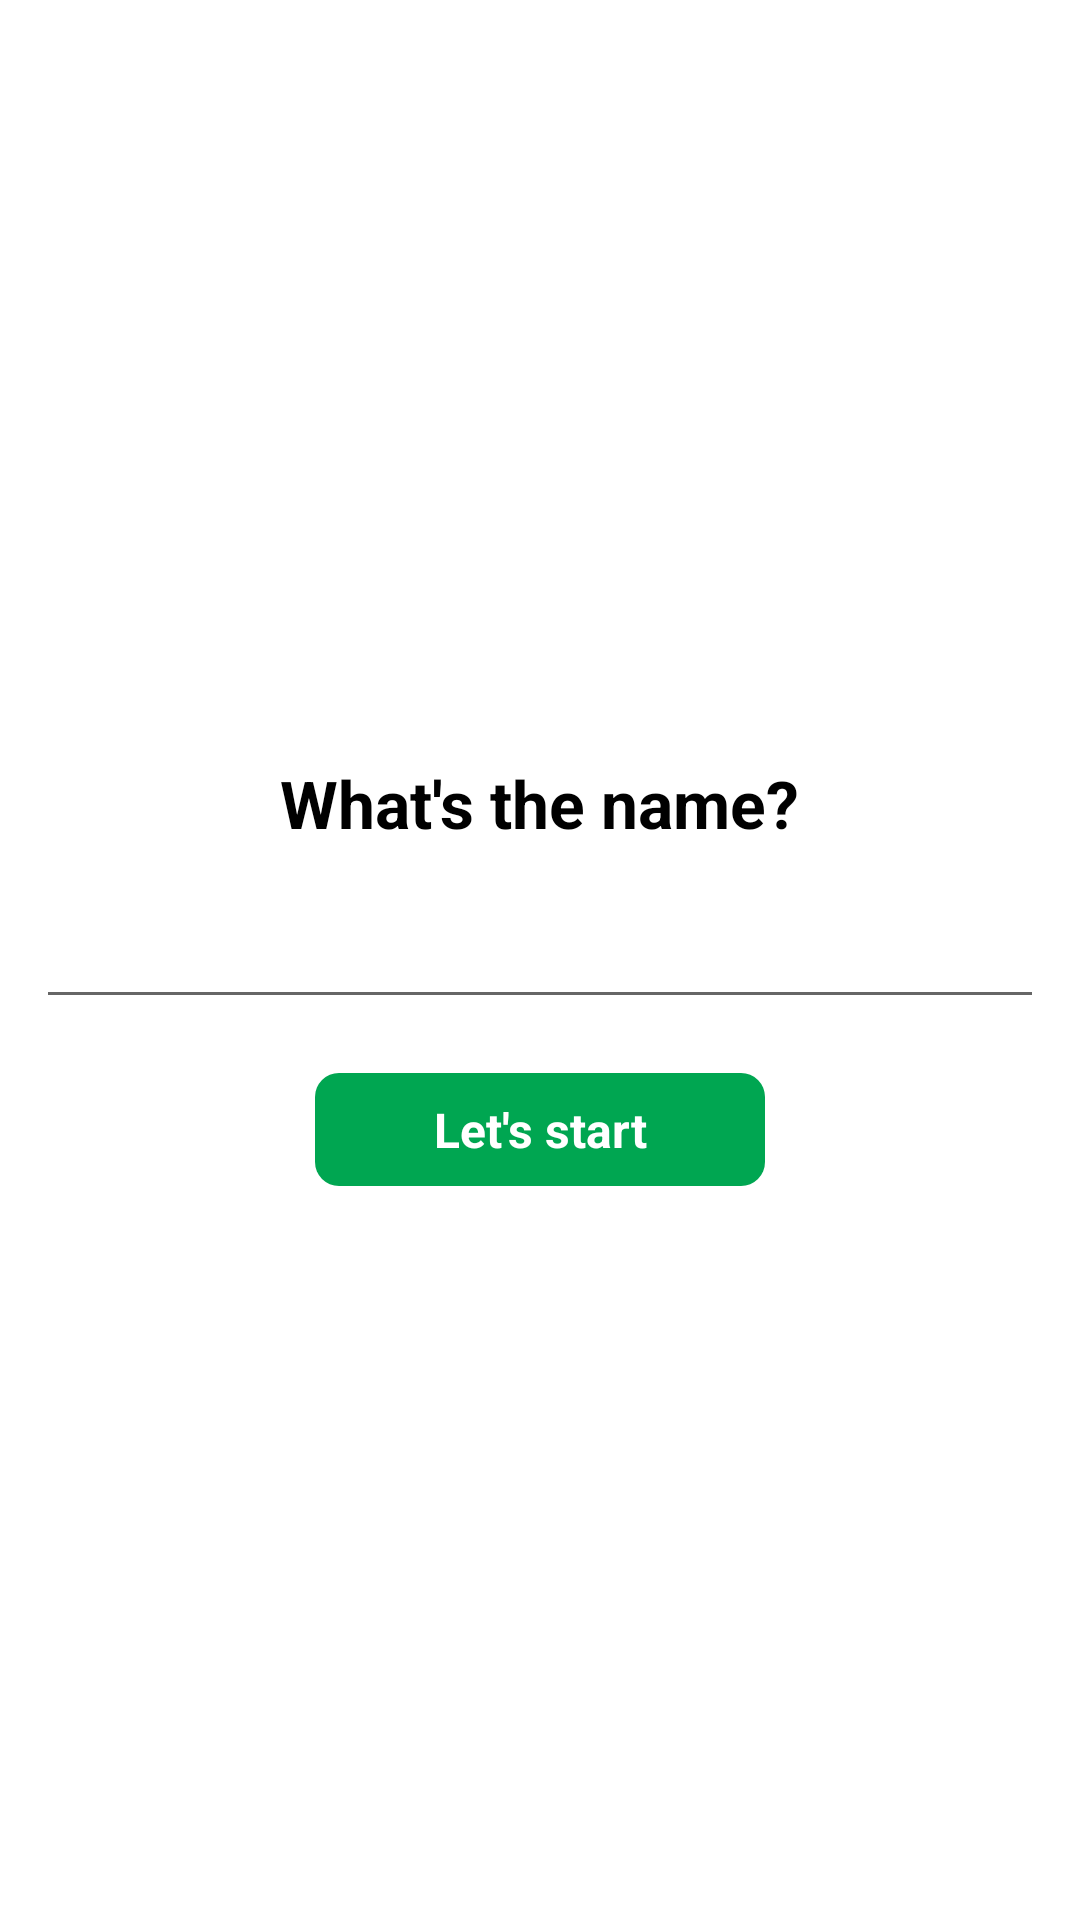

The Android layout XML behind this screen, and the referenced resources:
<!-- AndroidManifest.xml: application theme Theme.MyNotes -->
<!-- res/layout/activity_get_name.xml -->
<?xml version="1.0" encoding="utf-8"?>
<layout xmlns:app="http://schemas.android.com/apk/res-auto">

    <androidx.constraintlayout.widget.ConstraintLayout xmlns:android="http://schemas.android.com/apk/res/android"
        xmlns:tools="http://schemas.android.com/tools"
        android:layout_width="match_parent"
        android:layout_height="match_parent"
        tools:context=".ui.name.ActivityGetName">


        <TextView
            android:id="@+id/personName"
            android:layout_width="wrap_content"
            android:layout_height="wrap_content"
            android:layout_margin="8dp"
            android:text="@string/whatshouldicallu"
            android:textColor="@color/black"
            android:textSize="22sp"
            android:textStyle="bold"
            app:layout_constraintVertical_chainStyle="packed"
            app:layout_constraintBottom_toTopOf="@id/etPersonName"
            app:layout_constraintEnd_toEndOf="parent"
            app:layout_constraintStart_toStartOf="parent"
            app:layout_constraintTop_toTopOf="parent" />

        <EditText
            android:id="@+id/etPersonName"
            android:layout_width="0dp"
            android:layout_height="wrap_content"
            android:layout_marginStart="12dp"
            android:layout_marginTop="8dp"
            android:layout_marginEnd="12dp"
            app:layout_constraintBottom_toTopOf="@id/btnNext"
            app:layout_constraintEnd_toEndOf="parent"
            app:layout_constraintStart_toStartOf="parent"
            app:layout_constraintTop_toBottomOf="@id/personName" />


        <TextView
            android:id="@+id/btnNext"
            android:layout_width="150dp"
            android:layout_height="wrap_content"
            android:background="@drawable/headingbggreen"
            android:gravity="center"
            android:paddingStart="20dp"
            android:layout_marginTop="18dp"
            android:paddingTop="8dp"
            android:paddingEnd="20dp"
            android:paddingBottom="8dp"
            android:text="@string/letsstart"
            android:textColor="@color/white"
            android:textSize="16sp"
            android:textStyle="bold"
            app:layout_constraintEnd_toEndOf="parent"
            app:layout_constraintStart_toStartOf="parent"
            app:layout_constraintBottom_toBottomOf="parent"
            app:layout_constraintTop_toBottomOf="@id/etPersonName" />
    </androidx.constraintlayout.widget.ConstraintLayout>
</layout>
<!-- resources referenced by this layout -->
<resources>
  <color name="black">#FF000000</color>
  <color name="white">#FFFFFFFF</color>
  <!-- drawable headingbggreen (drawable) -->
  <?xml version="1.0" encoding="utf-8"?>
  <selector xmlns:android="http://schemas.android.com/apk/res/android" xmlns:tools="http://schemas.android.com/tools" tools:ignore="ResourceName">
      <item android:state_pressed="true">
          <shape>
              <corners android:radius="8dp" />
              <gradient android:angle="360"
                  android:endColor="@color/headinglightgreen"
                  android:startColor="@color/headinggreen"
                  android:type="linear" />
          </shape>
      </item>
      <item>
          <shape>
  
              <corners android:radius="8dp" />
              <solid android:color="@color/headinggreen" />
  
          </shape>
      </item>
  </selector>
  <string name="letsstart">Let\'s start</string>
  <string name="whatshouldicallu">What\'s the name?</string>
  <style name="Theme.MyNotes" parent="Theme.MaterialComponents.DayNight.NoActionBar">
          
          <item name="android:forceDarkAllowed" tools:targetApi="q">false</item>
          <item name="colorPrimary">@color/colorPrimary</item>
          <item name="colorPrimaryVariant">@color/colorPrimaryDark</item>
          <item name="colorOnPrimary">@color/white</item>
          
          <item name="colorSecondary">@color/teal_200</item>
          <item name="colorSecondaryVariant">@color/teal_700</item>
          <item name="colorOnSecondary">@color/black</item>
          
          <item name="android:statusBarColor" tools:targetApi="l">?attr/colorPrimaryVariant</item>
          
      </style>
  <color name="headinglightgreen">#C4DF9B</color>
  <color name="headinggreen">#00A651</color>
  <color name="colorPrimary">#FF6200EE</color>
  <color name="colorPrimaryDark">#FF3700B3</color>
  <color name="teal_200">#FF03DAC5</color>
  <color name="teal_700">#FF018786</color>
</resources>
